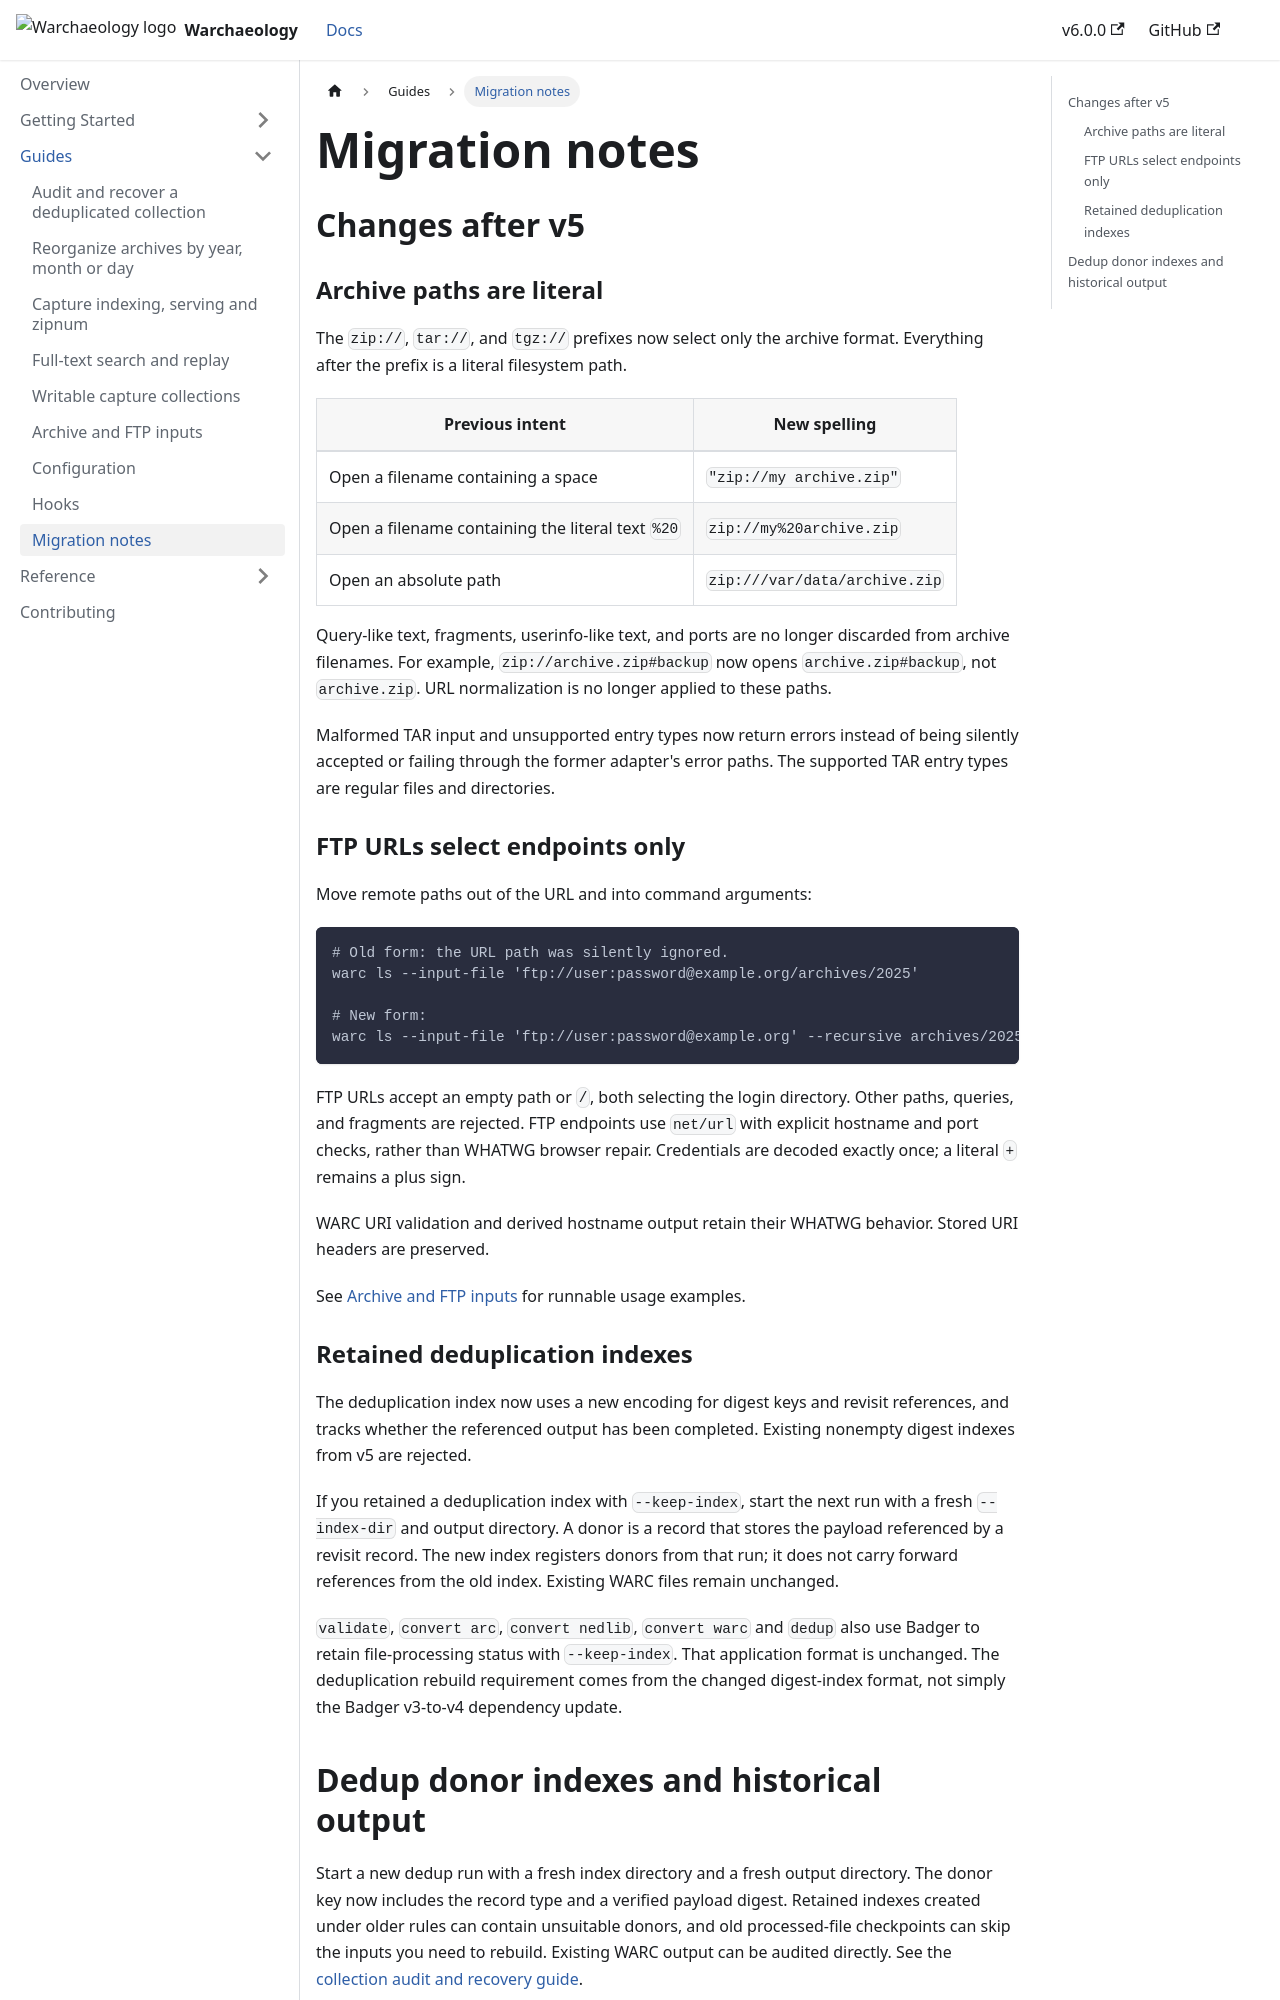

repository: NationalLibraryOfNorway/warchaeology · page: guides/upgrading.html · generator: docusaurus

---
title: Migration notes
---

## Changes after v5

### Archive paths are literal

The `zip://`, `tar://`, and `tgz://` prefixes now select only the archive format.
Everything after the prefix is a literal filesystem path.

| Previous intent | New spelling |
| --- | --- |
| Open a filename containing a space | `"zip://my archive.zip"` |
| Open a filename containing the literal text `%20` | `zip://my%20archive.zip` |
| Open an absolute path | `zip:///var/data/archive.zip` |

Query-like text, fragments, userinfo-like text, and ports are no longer
discarded from archive filenames. For example, `zip://archive.zip#backup`
now opens `archive.zip#backup`, not `archive.zip`. URL normalization is no
longer applied to these paths.

Malformed TAR input and unsupported entry types now return errors instead of
being silently accepted or failing through the former adapter's error paths.
The supported TAR entry types are regular files and directories.

### FTP URLs select endpoints only

Move remote paths out of the URL and into command arguments:

```shell
# Old form: the URL path was silently ignored.
warc ls --input-file 'ftp://user:password@example.org/archives/2025'

# New form:
warc ls --input-file 'ftp://user:password@example.org' --recursive archives/2025
```

FTP URLs accept an empty path or `/`, both selecting the login directory.
Other paths, queries, and fragments are rejected. FTP endpoints use
`net/url` with explicit hostname and port checks, rather than WHATWG browser
repair. Credentials are decoded exactly once; a literal `+` remains a plus
sign.

WARC URI validation and derived hostname output retain their WHATWG behavior.
Stored URI headers are preserved.

See [Archive and FTP inputs](archive-inputs.md) for runnable usage examples.

### Retained deduplication indexes

The deduplication index now uses a new encoding for digest keys and revisit
references, and tracks whether the referenced output has been completed.
Existing nonempty digest indexes from v5 are rejected.

If you retained a deduplication index with `--keep-index`, start the next run
with a fresh `--index-dir` and output directory. A donor is a record that stores
the payload referenced by a revisit record. The new index registers donors
from that run; it does not carry forward references from the old index.
Existing WARC files remain unchanged.

`validate`, `convert arc`, `convert nedlib`, `convert warc` and `dedup` also use
Badger to retain file-processing status with `--keep-index`. That application
format is unchanged. The deduplication rebuild requirement comes from the
changed digest-index format, not simply the Badger v3-to-v4 dependency update.
